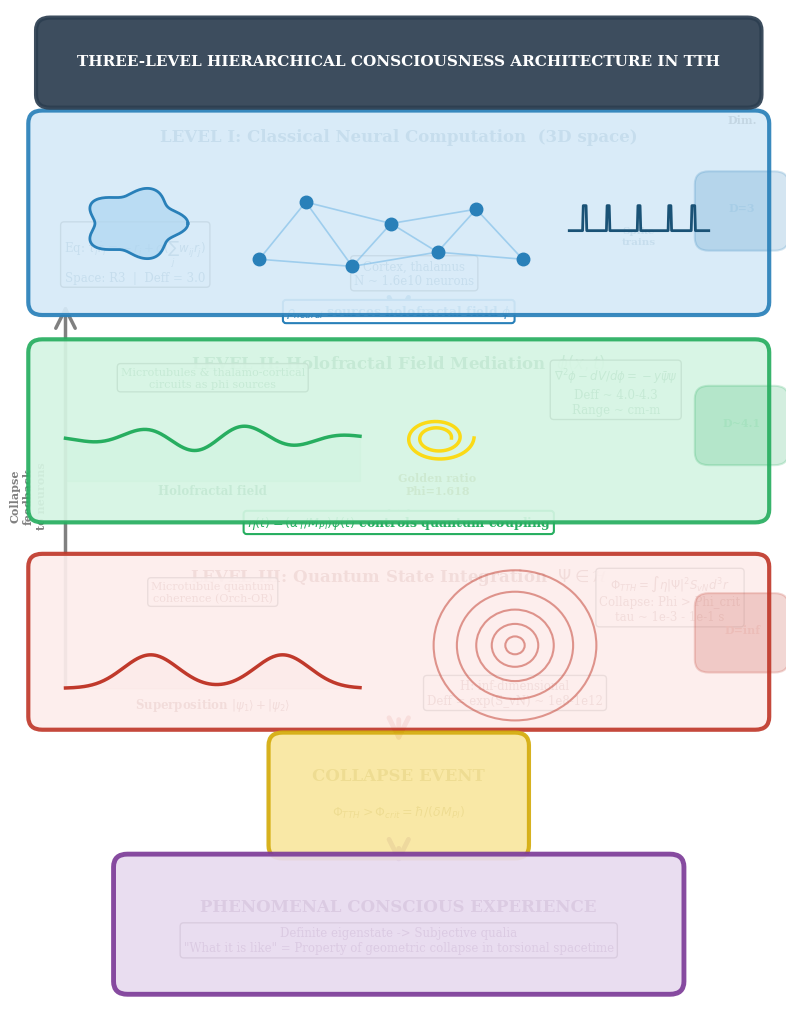

Write the Python code that produced this figure. (Note: this script raises an exception after producing the figure.)
import numpy as np
import matplotlib.pyplot as plt
from matplotlib.patches import FancyBboxPatch
import matplotlib

matplotlib.rcParams['font.family'] = 'serif'
matplotlib.rcParams['font.size'] = 10

fig, ax = plt.subplots(figsize=(10, 13))
ax.set_xlim(0, 10); ax.set_ylim(0, 14); ax.axis('off')

def fbox(ax, x, y, w, h, fc, ec, lw=2.5, zorder=5, alpha=0.92):
    ax.add_patch(FancyBboxPatch((x, y), w, h,
                                boxstyle="round,pad=0.18",
                                facecolor=fc, edgecolor=ec,
                                linewidth=lw, zorder=zorder, alpha=alpha))

def arr(ax, x1,y1,x2,y2, col, lw=3.5, rad=0.0):
    ax.annotate('', xy=(x2,y2), xytext=(x1,y1),
                arrowprops=dict(arrowstyle='->', color=col,
                                lw=lw, mutation_scale=35,
                                connectionstyle=f'arc3,rad={rad}'))

# Title
fbox(ax, 0.5, 12.8, 9.0, 0.9, '#2C3E50','#2C3E50', lw=3, zorder=10)
ax.text(5, 13.27,'THREE-LEVEL HIERARCHICAL CONSCIOUSNESS ARCHITECTURE IN TTH',
        ha='center', va='center', fontsize=11, fontweight='bold', color='white', zorder=15)

# ---- LEVEL I ----
fbox(ax, 0.4, 9.9, 9.2, 2.5, '#D6EAF8','#2980B9', lw=3)
ax.text(5,12.15,'LEVEL I: Classical Neural Computation  (3D space)',
        ha='center', fontsize=12, fontweight='bold', color='#1A5276')

theta = np.linspace(0,2*np.pi,200)
bx = 1.6 + (0.6+0.08*np.cos(5*theta))*np.cos(theta)
by = 11.0 + (0.6+0.08*np.cos(5*theta))*np.sin(theta)*0.75
ax.fill(bx, by, color='#AED6F1', alpha=0.7, zorder=6)
ax.plot(bx, by, '#2980B9', linewidth=2, zorder=7)

nodes = [(3.2,10.5),(3.8,11.3),(4.4,10.4),(4.9,11.0),(5.5,10.6),(6.0,11.2),(6.6,10.5)]
for i,(nx,ny) in enumerate(nodes):
    ax.plot(nx,ny,'o',color='#2980B9',markersize=9,zorder=8)
    for j,(mx,my) in enumerate(nodes):
        if abs(i-j) in [1,2] and i<j:
            ax.plot([nx,mx],[ny,my],color='#85C1E9',linewidth=1.2,alpha=0.7,zorder=7)

t_s = np.linspace(0,1.8,200); spikes = np.zeros_like(t_s)
for st in [0.2,0.5,0.9,1.3,1.6]:
    spikes[np.abs(t_s-st)<0.02] = 0.35
ax.plot(7.2+t_s, 10.9+spikes, color='#1A5276', linewidth=2, zorder=8)
ax.text(8.1,10.72,'Spike\ntrains',ha='center',fontsize=7.5,color='#1A5276',fontweight='bold')

# Use plain text (no LaTeX) for problematic symbols
ax.text(1.6,10.2, r'Eq: $\tau_i \dot{r}_i = -r_i + g(\sum_j w_{ij}r_j)$'+'\nSpace: R3  |  Deff = 3.0',
        ha='center',fontsize=8.5,color='#1A5276',
        bbox=dict(boxstyle='round,pad=0.3',facecolor='white',alpha=0.8))
ax.text(5.2,10.15,'Cortex, thalamus\nN ~ 1.6e10 neurons',
        ha='center',fontsize=8.5,color='#1A5276',
        bbox=dict(boxstyle='round,pad=0.3',facecolor='white',alpha=0.8))

# Arrow I→II
arr(ax, 5,9.9, 5,9.58, '#2980B9')
ax.text(5,9.72, r'$\rho_{neural}$ sources holofractal field $\phi$',
        ha='center',fontsize=9,fontweight='bold',color='#2980B9',
        bbox=dict(boxstyle='round,pad=0.25',facecolor='white',edgecolor='#2980B9',linewidth=1.5))

# ---- LEVEL II ----
fbox(ax, 0.4, 7.0, 9.2, 2.2, '#D5F5E3','#27AE60', lw=3)
ax.text(5,8.98, r'LEVEL II: Holofractal Field Mediation  $\phi(x,t)$',
        ha='center',fontsize=12,fontweight='bold',color='#1D6A39')

x_phi = np.linspace(0.7,4.5,300)
phi_v = 1.0 + 0.3*np.sin(4.669*x_phi)*np.exp(-((x_phi-2.6)**2)/2)
ax.plot(x_phi, 7.4+phi_v*0.6, color='#27AE60', linewidth=2.5, zorder=8)
ax.fill_between(x_phi, 7.4, 7.4+phi_v*0.6, alpha=0.25, color='#27AE60')
ax.text(2.6,7.22,'Holofractal field',ha='center',fontsize=8.5,color='#1D6A39',fontweight='bold')

theta_gs = np.linspace(0,4*np.pi,400)
r_gs = 0.18 * 1.618**(theta_gs/(2*np.pi))
ax.plot(5.5+r_gs*np.cos(theta_gs), 8.0+r_gs*np.sin(theta_gs)*0.7,
        'gold',linewidth=2.5,alpha=0.9,zorder=8)
ax.text(5.5,7.22,'Golden ratio\nPhi=1.618',ha='center',fontsize=8,color='#7D6608',fontweight='bold')

ax.text(7.8,8.35, r'$\nabla^2\phi - dV/d\phi = -y\bar{\psi}\psi$'+'\nDeff ~ 4.0-4.3\nRange ~ cm-m',
        ha='center',fontsize=8.5,color='#1D6A39',
        bbox=dict(boxstyle='round,pad=0.3',facecolor='white',alpha=0.85))
ax.text(2.6,8.72,'Microtubules & thalamo-cortical\ncircuits as phi sources',
        ha='center',fontsize=8,color='#1D6A39',
        bbox=dict(boxstyle='round,pad=0.3',facecolor='white',alpha=0.85))

# Arrow II→III
arr(ax, 5,7.0, 5,6.58, '#27AE60')
ax.text(5,6.77, r'$\eta(t)=(\alpha_T/M_{Pl})\phi(t)$ controls quantum coupling',
        ha='center',fontsize=9,fontweight='bold',color='#27AE60',
        bbox=dict(boxstyle='round,pad=0.25',facecolor='white',edgecolor='#27AE60',linewidth=1.5))

# ---- LEVEL III ----
fbox(ax, 0.4, 4.1, 9.2, 2.1, '#FDEDEC','#C0392B', lw=3)
ax.text(5,6.0, r'LEVEL III: Quantum State Integration  $\Psi \in \mathcal{H}$',
        ha='center',fontsize=12,fontweight='bold',color='#7B241C')

x_wf = np.linspace(0.7,4.5,300)
psi_t = 0.55*np.exp(-((x_wf-1.8)**2)/0.25)+0.55*np.exp(-((x_wf-3.5)**2)/0.25)
ax.plot(x_wf, 4.5+psi_t*0.85, color='#C0392B', linewidth=2.5, zorder=8)
ax.fill_between(x_wf, 4.5, 4.5+psi_t*0.85, alpha=0.2, color='#C0392B')
ax.text(2.6,4.22, r'Superposition $|\psi_1\rangle + |\psi_2\rangle$',
        ha='center',fontsize=8.5,color='#7B241C',fontweight='bold')

for r_h in [0.05,0.12,0.2,0.3,0.42]:
    ax.add_patch(plt.Circle((6.5,5.1),r_h*2.5,fill=False,
                             edgecolor='#C0392B',linewidth=1.5,alpha=0.5,zorder=7))
ax.text(6.5,4.28,'H: inf-dimensional\nDeff = exp(S_vN) ~ 1e8-1e12',
        ha='center',fontsize=8.5,color='#7B241C',
        bbox=dict(boxstyle='round,pad=0.3',facecolor='white',alpha=0.85))

ax.text(8.5,5.45, r'$\Phi_{TTH}=\int\eta|\Psi|^2 S_{vN}d^3r$'+'\nCollapse: Phi > Phi_crit\ntau ~ 1e-3 - 1e-1 s',
        ha='center',fontsize=8.5,color='#7B241C',
        bbox=dict(boxstyle='round,pad=0.3',facecolor='white',alpha=0.85))
ax.text(2.6,5.72,'Microtubule quantum\ncoherence (Orch-OR)',
        ha='center',fontsize=8,color='#7B241C',
        bbox=dict(boxstyle='round,pad=0.3',facecolor='white',alpha=0.85))

# ---- COLLAPSE ----
fbox(ax, 3.5,2.3, 3.0,1.4, '#F9E79F','#D4AC0D', lw=3)
ax.text(5,3.22,'COLLAPSE EVENT',ha='center',fontsize=12,fontweight='bold',color='#7D6608')
ax.text(5,2.72, r'$\Phi_{TTH} > \Phi_{crit} = \hbar/(\delta M_{Pl})$',
        ha='center',fontsize=9,color='#7D6608',fontweight='bold')
arr(ax, 5,4.1, 5,3.7, '#C0392B')

# ---- CONSCIOUS EXPERIENCE ----
fbox(ax, 1.5,0.4, 7.0,1.6, '#E8DAEF','#7D3C98', lw=3.5)
ax.text(5,1.38,'PHENOMENAL CONSCIOUS EXPERIENCE',
        ha='center',fontsize=12,fontweight='bold',color='#4A235A')
ax.text(5,0.82,'Definite eigenstate -> Subjective qualia\n'
        '"What it is like" = Property of geometric collapse in torsional spacetime',
        ha='center',fontsize=8.5,color='#4A235A',
        bbox=dict(boxstyle='round,pad=0.3',facecolor='white',alpha=0.8))
arr(ax, 5,2.3, 5,2.0, '#7D3C98')

# Feedback arrow Level III→I
arr(ax, 0.7,4.5, 0.7,9.9, 'gray', lw=2.5, rad=0.0)
ax.text(0.22,7.2,'Collapse\nfeedback\nto neurons',
        ha='center',va='center',fontsize=8,color='gray',fontweight='bold',rotation=90)

# Dim labels on right
for (label, dim, col, yp) in [('I','D=3','#2980B9',11.1),
                                ('II','D~4.1','#27AE60',8.1),
                                ('III','D=inf','#C0392B',5.2)]:
    fbox(ax, 9.0,yp-0.3, 0.85,0.75, col, col, lw=1.5, alpha=0.2)
    ax.text(9.43,yp+0.07,dim,ha='center',fontsize=8,fontweight='bold',color=col)

ax.text(9.43,12.4,'Dim.',ha='center',fontsize=8,fontweight='bold')
ax.text(5,13.7,'W. Calmels K. — TUCH Systems Research Laboratory, 2026',
        ha='center',fontsize=8,style='italic',color='white')

plt.savefig('/home/claude/tth_figures/figure9_hierarchy.pdf', dpi=300, bbox_inches='tight')
plt.savefig('/home/claude/tth_figures/figure9_hierarchy.png', dpi=300, bbox_inches='tight')
print("✓ Figure 9 saved")
plt.close()
